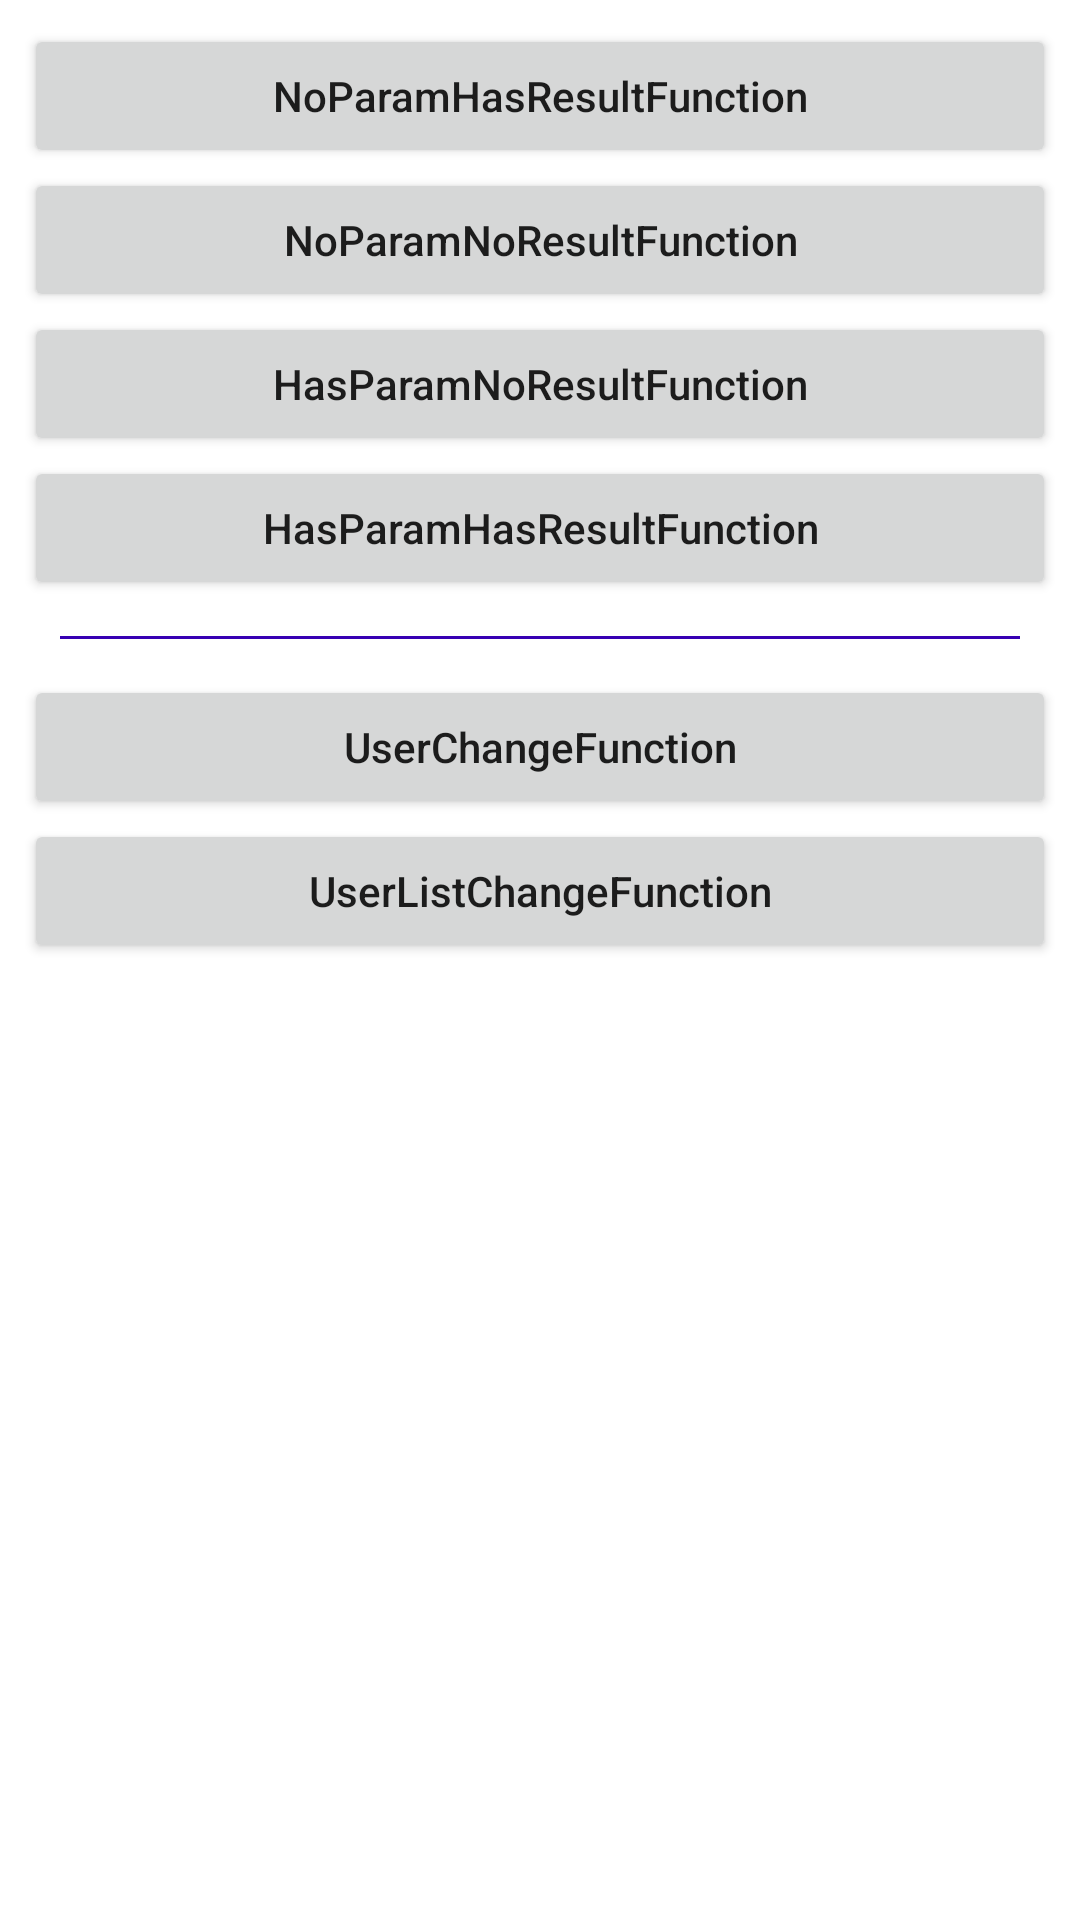

Layout XML and referenced resources for this Android screen:
<!-- AndroidManifest.xml: application theme Theme.MagicObserver -->
<!-- res/layout/activity_second.xml -->
<?xml version="1.0" encoding="utf-8"?>
<LinearLayout xmlns:android="http://schemas.android.com/apk/res/android"
    xmlns:app="http://schemas.android.com/apk/res-auto"
    xmlns:tools="http://schemas.android.com/tools"
    android:layout_width="match_parent"
    android:layout_height="match_parent"
    android:padding="8dp"
    android:orientation="vertical"
    tools:context=".SecondActivity">
    <Button
        android:layout_width="match_parent"
        android:layout_height="wrap_content"
        android:text="NoParamHasResultFunction"
        android:onClick="executeNoParamHasResultFunction"/>

    <Button
        android:layout_width="match_parent"
        android:layout_height="wrap_content"
        android:text="NoParamNoResultFunction"
        android:onClick="executeNoParamNoResultFunction"/>


    <Button
        android:layout_width="match_parent"
        android:layout_height="wrap_content"
        android:text="HasParamNoResultFunction"
        android:onClick="executeHasParamNoResultFunction"/>


    <Button
        android:layout_width="match_parent"
        android:layout_height="wrap_content"
        android:text="HasParamHasResultFunction"
        android:onClick="executeHasParamHasResultFunction"/>

    <View
        android:layout_width="match_parent"
        android:layout_height="1dp"
        android:layout_margin="12dp"
        android:background="@color/purple_700"/>

    <Button
        android:layout_width="match_parent"
        android:layout_height="wrap_content"
        android:text="UserChangeFunction"
        android:onClick="executeUserChangeFunction"/>

    <Button
        android:layout_width="match_parent"
        android:layout_height="wrap_content"
        android:text="UserListChangeFunction"
        android:onClick="executeUserListChangeFunction"/>
</LinearLayout>
<!-- resources referenced by this layout -->
<resources>
  <style name="Theme.MagicObserver" parent="Theme.MaterialComponents.DayNight.DarkActionBar">
          
          <item name="colorPrimary">@color/purple_500</item>
          <item name="colorPrimaryVariant">@color/purple_700</item>
          <item name="colorOnPrimary">@color/white</item>
          
          <item name="colorSecondary">@color/teal_200</item>
          <item name="colorSecondaryVariant">@color/teal_700</item>
          <item name="colorOnSecondary">@color/black</item>
          
          <item name="android:statusBarColor" tools:targetApi="l">?attr/colorPrimaryVariant</item>
          
  
          <item name="textAllCaps">false</item>
      </style>
  <!-- not gathered from this repository: default colours our renderer supplied (Android Studio template values) -->
  <color name="purple_500">#FF6200EE</color>
  <color name="purple_700">#FF3700B3</color>
  <color name="teal_200">#FF03DAC5</color>
  <color name="teal_700">#FF018786</color>
  <color name="black">#FF000000</color>
  <color name="white">#FFFFFFFF</color>
</resources>
